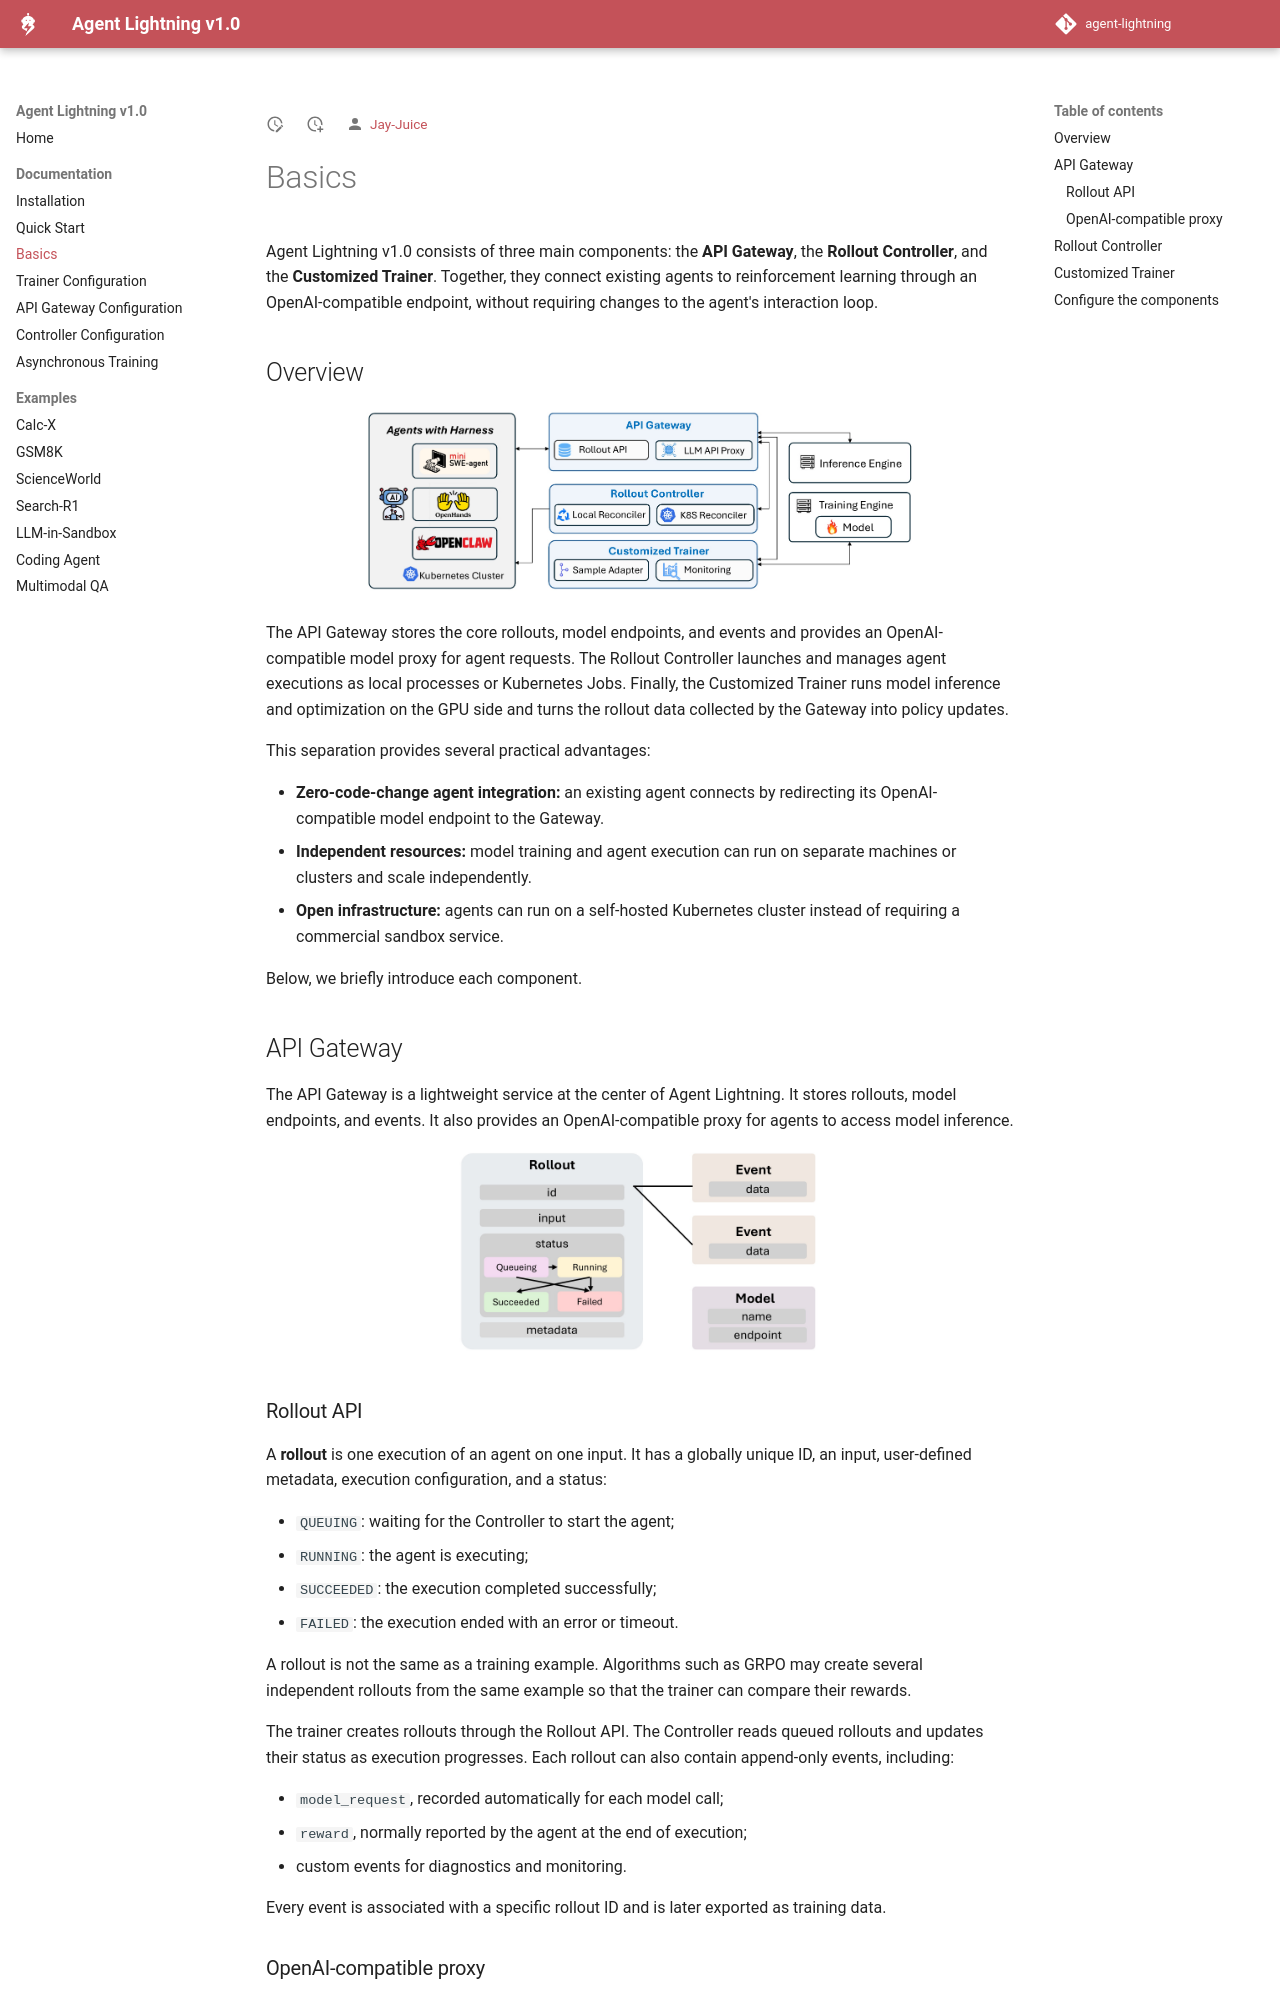

repository: Jay-Juice/agent-lightning · page: latest/05-basics/index.html · generator: mkdocs

# Basics

Agent Lightning v1.0 consists of three main components: the **API Gateway**, the **Rollout Controller**, and the **Customized Trainer**. Together, they connect existing agents to reinforcement learning through an OpenAI-compatible endpoint, without requiring changes to the agent's interaction loop.

## Overview

<p align="center">
	<img src="../images/architecture.jpg" alt="Agent Lightning v1.0 architecture" width="75%">
</p>

The API Gateway stores the core rollouts, model endpoints, and events and provides an OpenAI-compatible model proxy for agent requests. The Rollout Controller launches and manages agent executions as local processes or Kubernetes Jobs. Finally, the Customized Trainer runs model inference and optimization on the GPU side and turns the rollout data collected by the Gateway into policy updates.

This separation provides several practical advantages:

- **Zero-code-change agent integration:** an existing agent connects by redirecting its OpenAI-compatible model endpoint to the Gateway.
- **Independent resources:** model training and agent execution can run on separate machines or clusters and scale independently.
- **Open infrastructure:** agents can run on a self-hosted Kubernetes cluster instead of requiring a commercial sandbox service.

Below, we briefly introduce each component.

## API Gateway

The API Gateway is a lightweight service at the center of Agent Lightning. It stores rollouts, model endpoints, and events. It also provides an OpenAI-compatible proxy for agents to access model inference.

<p align="center">
	<img src="../images/agentlightning-schema.jpg" alt="API Gateway objects and rollout state transitions" width="50%">
</p>

### Rollout API

A **rollout** is one execution of an agent on one input. It has a globally unique ID, an input, user-defined metadata, execution configuration, and a status:

- `QUEUING`: waiting for the Controller to start the agent;
- `RUNNING`: the agent is executing;
- `SUCCEEDED`: the execution completed successfully;
- `FAILED`: the execution ended with an error or timeout.

A rollout is not the same as a training example. Algorithms such as GRPO may create several independent rollouts from the same example so that the trainer can compare their rewards.

The trainer creates rollouts through the Rollout API. The Controller reads queued rollouts and updates their status as execution progresses. Each rollout can also contain append-only events, including:

- `model_request`, recorded automatically for each model call;
- `reward`, normally reported by the agent at the end of execution;
- custom events for diagnostics and monitoring.

Every event is associated with a specific rollout ID and is later exported as training data.
